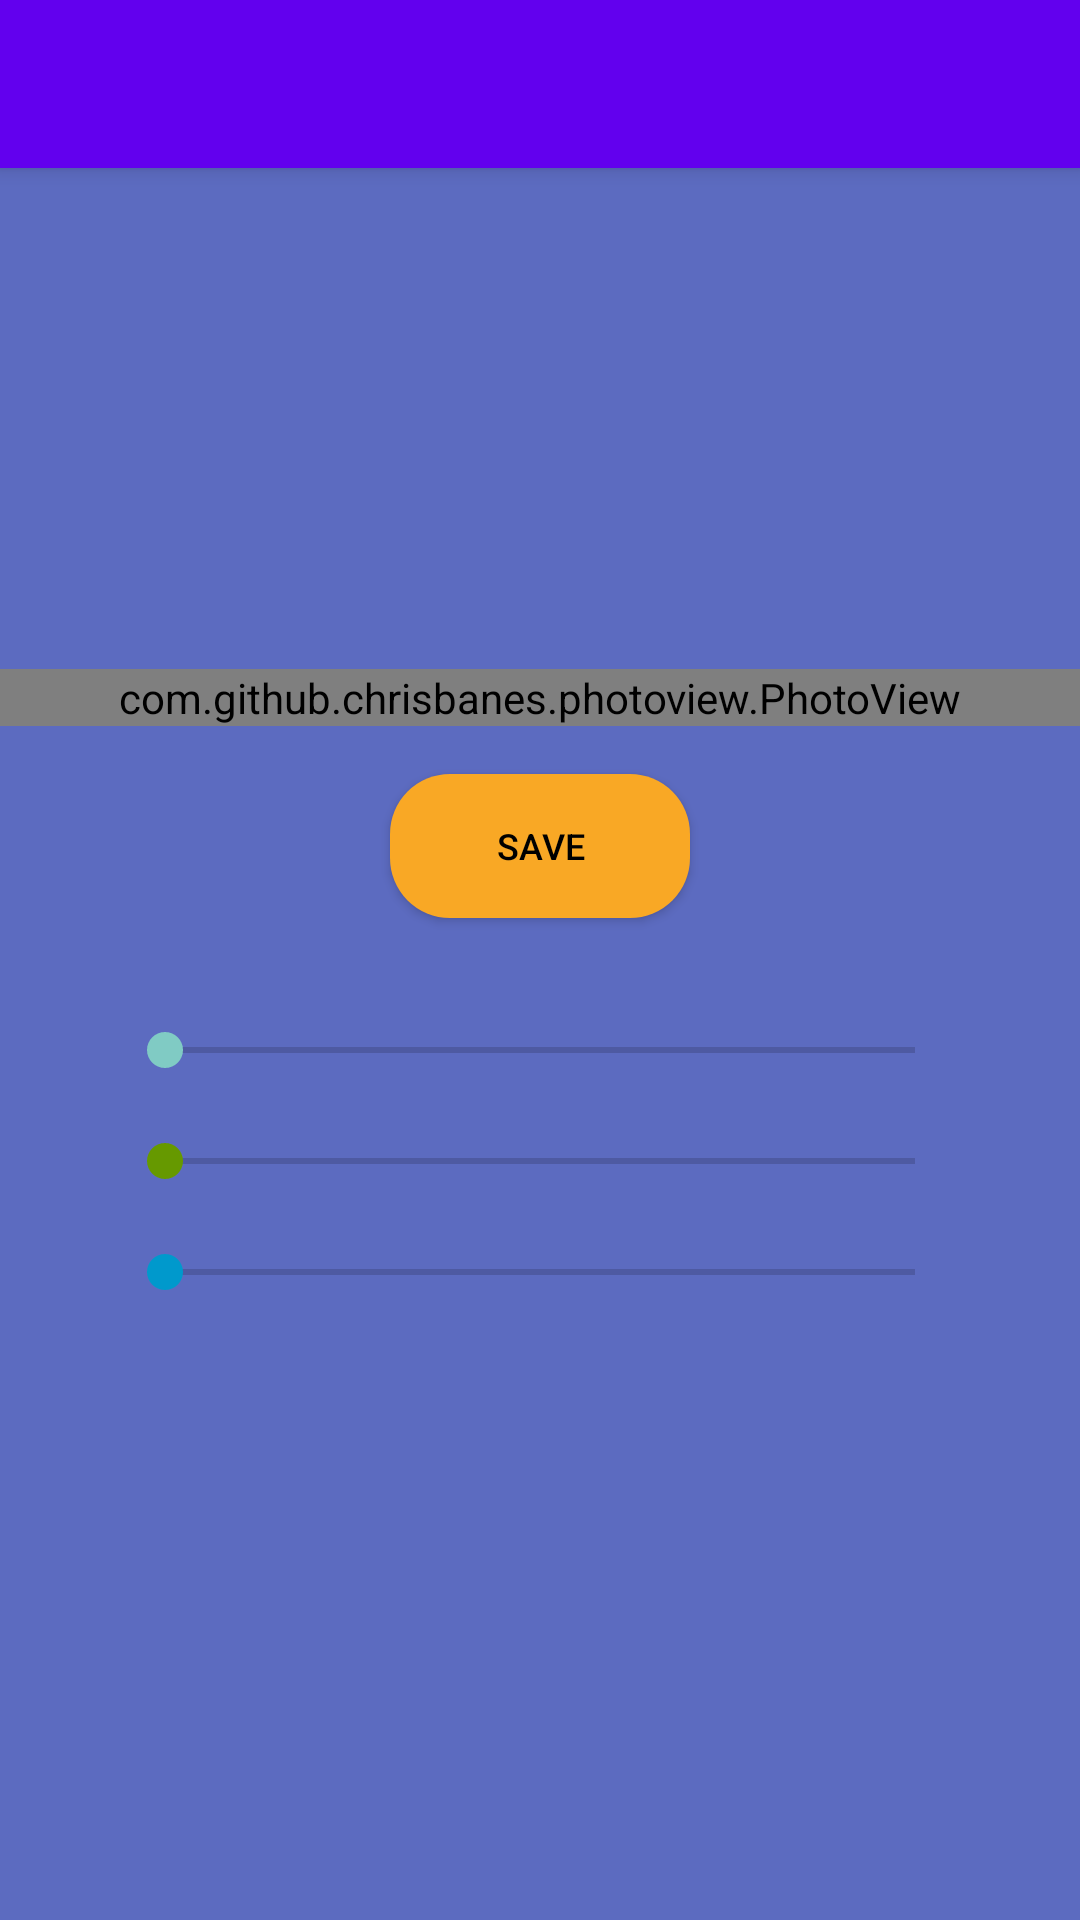

Reconstruct the res/layout file that produces this screen, plus the resources it refers to.
<!-- AndroidManifest.xml: application theme AppTheme.SplashScreen -->
<!-- res/layout/activity_edit.xml -->
<?xml version="1.0" encoding="utf-8"?>
<android.support.v4.widget.DrawerLayout
        xmlns:tools="http://schemas.android.com/tools"
        xmlns:android="http://schemas.android.com/apk/res/android"
        android:layout_width="match_parent"
        android:layout_height="match_parent"
        xmlns:app="http://schemas.android.com/apk/res-auto"
        tools:context=".MainActivity"
        android:fitsSystemWindows="true"
        android:id="@+id/drawerEdit"
        android:theme="@style/TextAppearance">

    <android.support.constraint.ConstraintLayout
            android:layout_width="fill_parent"
            android:layout_height="fill_parent"
            android:orientation="vertical"
            android:background="#5C6BC0">

        <android.support.v7.widget.Toolbar
                    android:id="@+id/toolbarEdit"
                    android:layout_width="match_parent"
                    android:layout_height="?attr/actionBarSize"
                    android:background="@color/colorPrimary"
                    android:theme="@style/ThemeOverlay.AppCompat.Dark.ActionBar"
                    app:popupTheme="@style/ThemeOverlay.AppCompat.Light"
                    android:elevation="4dp"
                    app:layout_constraintTop_toTopOf="parent"/>

        <ScrollView
                android:layout_width="match_parent"
                android:layout_height="match_parent"
                app:layout_constraintTop_toBottomOf="@+id/toolbarEdit"
                android:layout_marginTop="16dp">

            <LinearLayout
                    android:layout_width="match_parent"
                    android:layout_height="wrap_content"
                    android:orientation="vertical"
                    android:layout_gravity="center">

                <com.github.chrisbanes.photoview.PhotoView
                        android:id="@+id/imageEditView"
                        android:layout_width="match_parent"
                        android:layout_height="wrap_content"
                        android:layout_gravity="center"
                        android:layout_marginBottom="16dp"/>

                <android.support.v7.widget.AppCompatButton
                        android:id="@+id/saveButton"
                        android:layout_width="wrap_content"
                        android:layout_height="wrap_content"
                        android:layout_gravity="center"
                        android:background="@drawable/rounded_button"
                        android:layout_marginBottom="16dp"
                        android:textSize="12sp"
                        android:width="100dp"
                        android:text="@string/save"/>

                <android.support.v7.widget.AppCompatTextView
                        android:id="@+id/blacknessOrRedValue"
                        android:layout_width="wrap_content"
                        android:layout_height="wrap_content"
                        android:layout_gravity="center"
                        android:textColor="@color/colorAccent"/>

                <android.support.v7.widget.AppCompatSeekBar
                        android:id="@+id/intensitySeekBarMaybeRed"
                        android:layout_width="wrap_content"
                        android:layout_height="wrap_content"
                        android:minWidth="250dp"
                        android:layout_gravity="center"/>

                <android.support.v7.widget.AppCompatTextView
                        android:id="@+id/greenValue"
                        android:layout_width="wrap_content"
                        android:layout_height="wrap_content"
                        android:layout_gravity="center"
                        android:textColor="@android:color/holo_green_light"/>

                <android.support.v7.widget.AppCompatSeekBar
                        android:id="@+id/intensitySeekBarGreen"
                        android:layout_width="wrap_content"
                        android:layout_height="wrap_content"
                        android:minWidth="250dp"
                        android:layout_gravity="center"
                        android:progressTint="@android:color/holo_green_light"
                        android:thumbTint="@android:color/holo_green_dark"/>

                <android.support.v7.widget.AppCompatTextView
                        android:id="@+id/blueValue"
                        android:layout_width="wrap_content"
                        android:layout_height="wrap_content"
                        android:layout_gravity="center"
                        android:textColor="@android:color/holo_blue_light"/>

                <android.support.v7.widget.AppCompatSeekBar
                        android:id="@+id/intensitySeekBarBlue"
                        android:layout_width="wrap_content"
                        android:layout_height="wrap_content"
                        android:minWidth="250dp"
                        android:layout_gravity="center"
                        android:progressTint="@android:color/holo_blue_light"
                        android:thumbTint="@android:color/holo_blue_dark"/>
            </LinearLayout>
        </ScrollView>

    </android.support.constraint.ConstraintLayout>

    <android.support.design.widget.NavigationView
        android:id="@+id/navViewEdit"
        android:layout_width="wrap_content"
        android:layout_height="match_parent"
        android:layout_gravity="start"
        app:headerLayout="@layout/nav_header"
        app:menu="@menu/drawer_menu"/>

</android.support.v4.widget.DrawerLayout>
<!-- res/layout/nav_header.xml (included above) -->
<?xml version="1.0" encoding="utf-8"?>
<LinearLayout xmlns:android="http://schemas.android.com/apk/res/android"
              android:orientation="vertical"
              android:layout_width="match_parent"
              android:layout_height="176dp"
              android:background="@color/colorAccent"
              android:gravity="bottom"
              android:padding="16dp"
              android:theme="@style/ThemeOverlay.AppCompat.Dark">

</LinearLayout>
<!-- resources referenced by this layout -->
<resources>
  <!-- drawable rounded_button (drawable) -->
  <?xml version="1.0" encoding="utf-8"?>
  <shape
      xmlns:android="http://schemas.android.com/apk/res/android"
      android:shape="rectangle"
      android:padding="10dp">
  
      <solid android:color="#F9A825"/>
  
      <corners android:radius="20dp"/>
  
  </shape>
  <string name="save">save</string>
  <style name="AppTheme.SplashScreen">
          <item name="android:windowBackground">@drawable/splash_screen</item>
      </style>
  <!-- drawable splash_screen (drawable) -->
  <?xml version="1.0" encoding="utf-8"?>
  <layer-list xmlns:android="http://schemas.android.com/apk/res/android"
          android:opacity="opaque">
      <item android:drawable="@color/color_background" />
  
      <item
              android:drawable="@drawable/ic_splash"
              android:gravity="center" />
  </layer-list>
  <color name="color_background">#5C6BC0</color>
  <!-- drawable ic_splash (drawable) -->
  <vector xmlns:android="http://schemas.android.com/apk/res/android"
          android:width="108dp"
          android:height="108dp"
          android:viewportWidth="41.37931"
          android:viewportHeight="41.37931"
          android:tint="@color/colorAccent">
      <group android:translateX="8.689655"
              android:translateY="8.689655">
          <path
                  android:fillColor="#FF000000"
                  android:pathData="M17.66,7.93L12,2.27 6.34,7.93c-3.12,3.12 -3.12,8.19 0,11.31C7.9,20.8 9.95,21.58 12,21.58c2.05,0 4.1,-0.78 5.66,-2.34 3.12,-3.12 3.12,-8.19 0,-11.31zM12,19.59c-1.6,0 -3.11,-0.62 -4.24,-1.76C6.62,16.69 6,15.19 6,13.59s0.62,-3.11 1.76,-4.24L12,5.1v14.49z"/>
      </group>
  </vector>
  <!-- not gathered from this repository: default colours our renderer supplied (Android Studio template values) -->
  <color name="colorPrimary">#FF6200EE</color>
  <color name="colorAccent">#FF03DAC5</color>
</resources>
